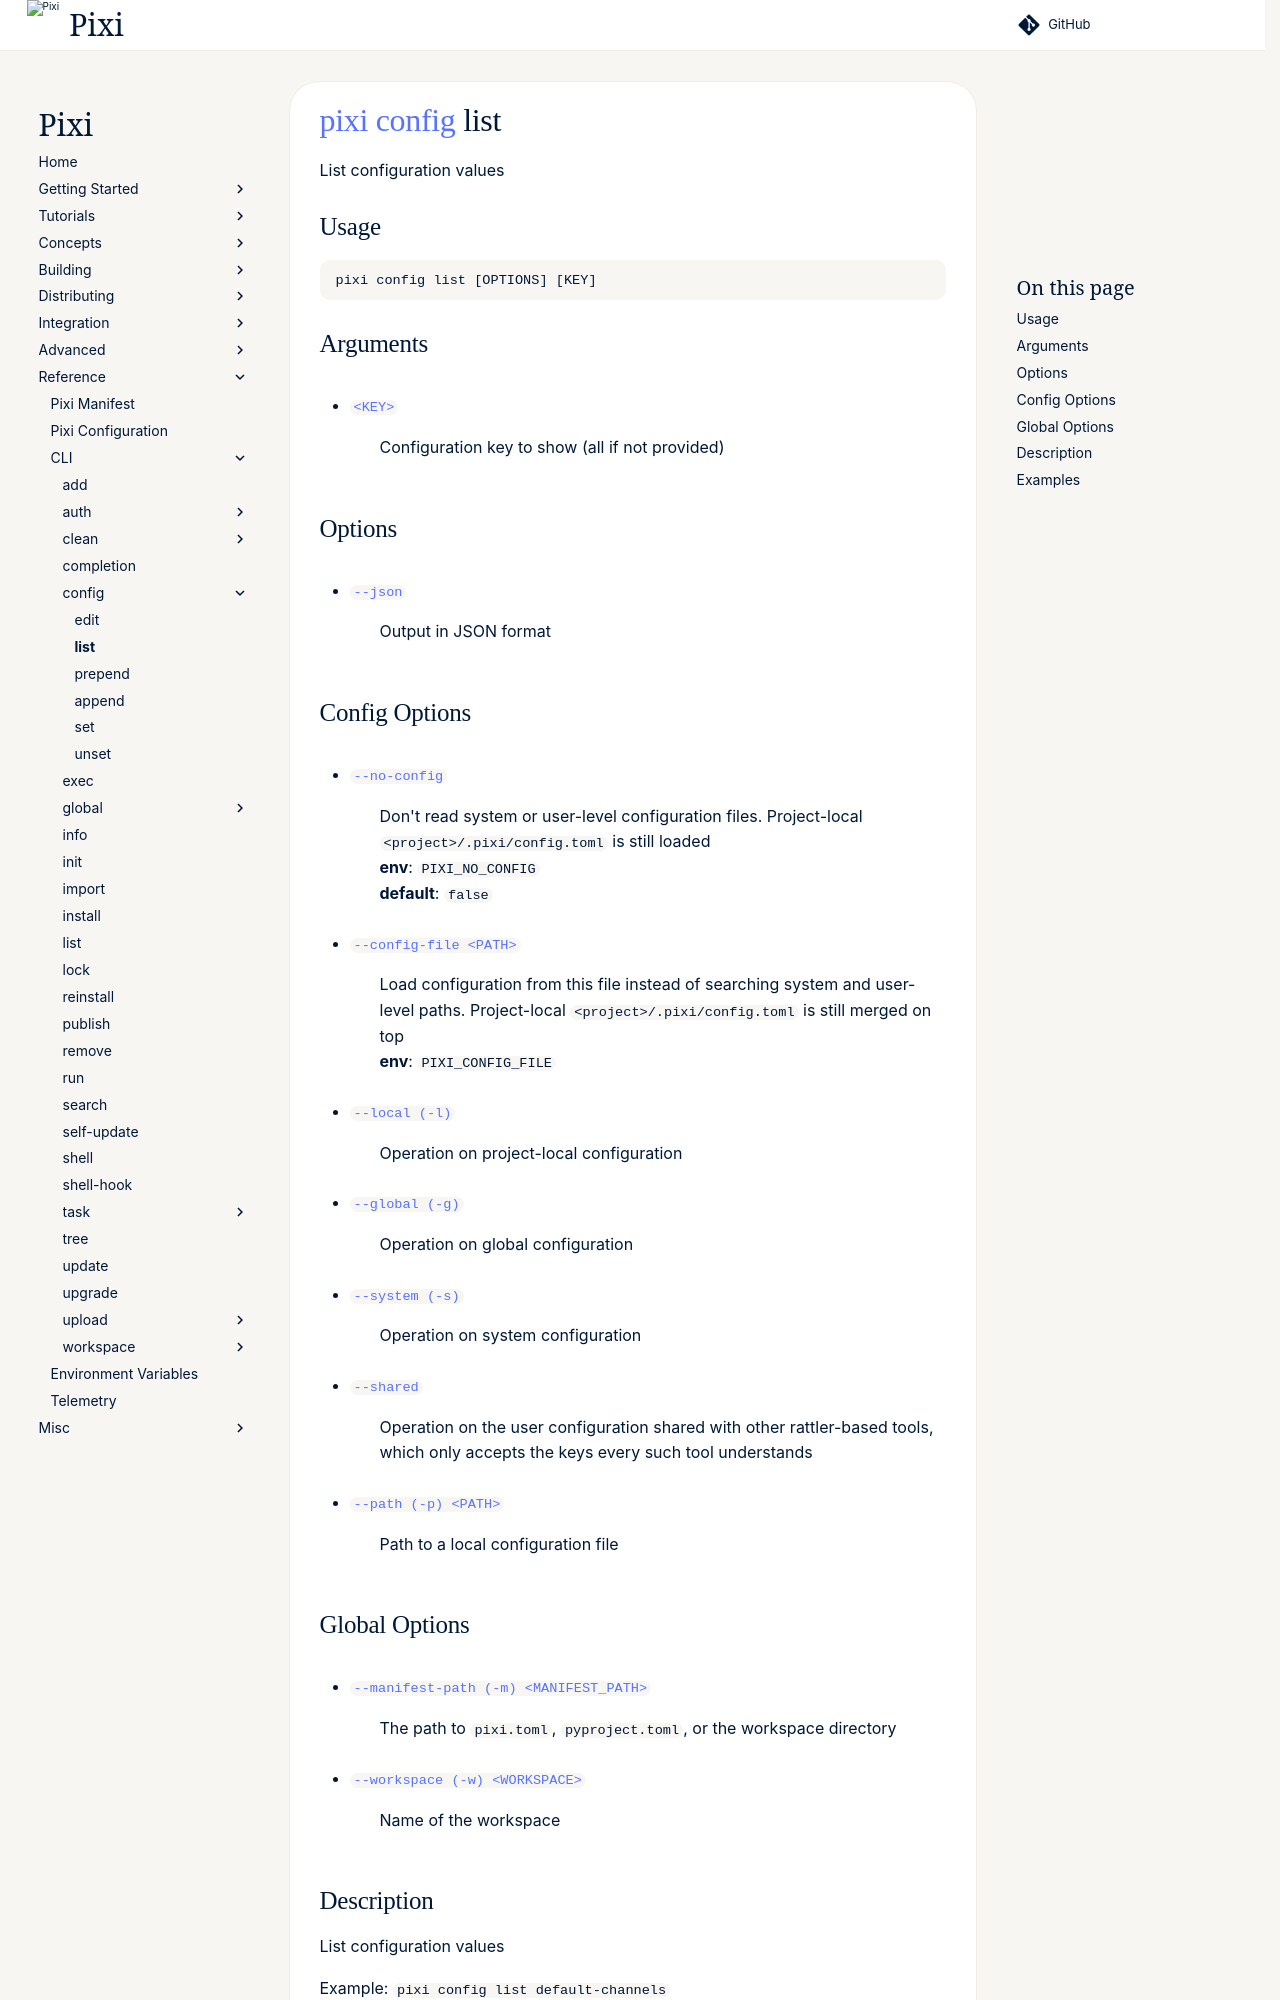

repository: prefix-dev/pixi · page: v0.85.0/reference/cli/pixi/config/list/index.html · generator: sphinx

---
title: pixi config list
---
<!--- This file is autogenerated. Do not edit manually! -->
# [pixi](../index.md) [config](index.md) list

List configuration values

--8<-- "docs/reference/cli/pixi/config/list_extender:description"

## Usage
```
pixi config list [OPTIONS] [KEY]
```

## Arguments
- <a id="arg-KEY" href="#arg-KEY">`<KEY>`</a>
:  Configuration key to show (all if not provided)

## Options
- <a id="arg---json" href="#arg---json">`--json`</a>
:  Output in JSON format

## Config Options
- <a id="arg---no-config" href="#arg---no-config">`--no-config`</a>
:  Don't read system or user-level configuration files. Project-local `<project>/.pixi/config.toml` is still loaded
<br>**env**: `PIXI_NO_CONFIG`
<br>**default**: `false`
- <a id="arg---config-file" href="#arg---config-file">`--config-file <PATH>`</a>
:  Load configuration from this file instead of searching system and user-level paths. Project-local `<project>/.pixi/config.toml` is still merged on top
<br>**env**: `PIXI_CONFIG_FILE`
- <a id="arg---local" href="#arg---local">`--local (-l)`</a>
:  Operation on project-local configuration
- <a id="arg---global" href="#arg---global">`--global (-g)`</a>
:  Operation on global configuration
- <a id="arg---system" href="#arg---system">`--system (-s)`</a>
:  Operation on system configuration
- <a id="arg---shared" href="#arg---shared">`--shared`</a>
:  Operation on the user configuration shared with other rattler-based tools, which only accepts the keys every such tool understands
- <a id="arg---path" href="#arg---path">`--path (-p) <PATH>`</a>
:  Path to a local configuration file
